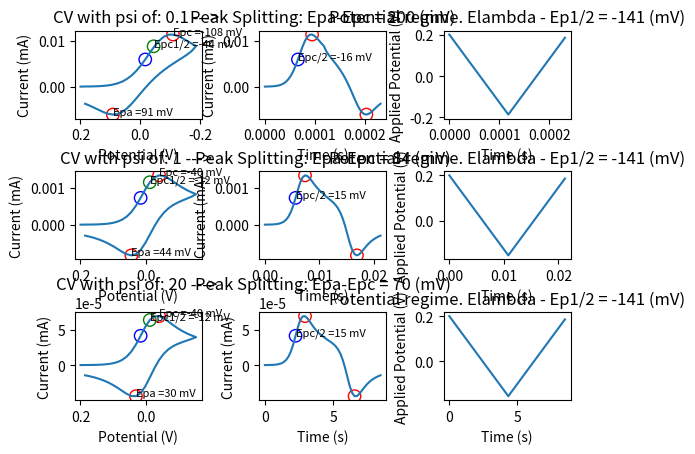

Generate this figure with matplotlib:
#!/usr/bin/env 
# Author: Tristan Chauvin-Bosse

import matplotlib.pyplot as plt
import math
import numpy
import time
import argparse

# This function is used for processing simulation data
def find_nearest(array, value):
    array = numpy.asarray(array)
    idx = (numpy.abs(array - value)).argmin()
    return array[idx]

# This is the main function answering question B.5. Bard p. 807
def CV(psi):
	""" 
	Appropriate time windows for different electrochemical techniques:
	Cyclic Voltammetry 
	
	Time parameter:	RT/F*v
	Usual range of parameter: v = 0.02-10**6 (V/s)
	Time window: 10**-7 - 1 (s)

	Bard p.480

	Potential sweet method:
	more information can be gained in a single experiment by sweeping the potential with time and recording the i-E curve directly. "traversing the three dimentinal i-t-E realm" bard p.226
	Usually potential is varied linearly with time with sweep rates v ranging from 10 mV/s to 1000 V/s with conventinal electrodes and up to 10**6 V/s with UMEs
	In this experiment it is customary to record the current as a function of potential, which is obviously the same as recording current vs. time. 

	wee want to solve numerically 6.2.11 

	The physical interpretation of k0 is straightforward. It simply is a measure of the kinetic facility of a redox couple. Bard p. 96
	
	"""
	######################## PHYSICAL CONSTANTS ########################
	F       = 9.64853*10**4			# C/mol		# Faraday's constant
	R       = 8.31447			# J/mol-K	# Ideal gas constant
	T      	= 298.15			# K		# Temperature. Default = 298.15
	f       = F/(R*T)			# V**-1		# Normalized Faraday's constant at room temperature

	######################## Independed Model Params ########################
	alpha 			= 0.5			# NONE					# Transfer Coefficient. The way in which kf and kb depend on potential. 	
	Dm 			= 0.45			# NONE					# Model diffusion Coefficient 
	l 			= 50			# Number of iterations
	sensitivity		= 1
	Ei 			= +0.2			# V 					# Initial overpotential
	Ef 			= -0.2			# V  					# Final Overpotential
	DA 			= 1*10**-5		# cm^2/s 				# Diffusion Coefficientof species A 
	k0			= 0.2			# cm/s					# Electrochemical rate constant
	CA			= 1E-06			# mol/cm3				# Bulk concentration of species A
	n 			= 1 			# NONE					# Number of electrons
	A			= 4			# cm^2 					# AREA of the electrode
	# For Ei set to +0.6, iterations should be increased to 500 and sensitivity to 10 inorder from program to produce resonable results
	# Initially following two variables we're used in simulation but errors we're arising
	# They we're removed and equations written in term of overpotential only.
	# Ei0			= 0.015			# E0'		# 
	# Einorm		= Ei0*f 		# NONE		# E0' normalized
	# v 			= 0.05			# V/s 		# sweep rate. Default = 1E-3


	
	######################## Run time parameters ########################
	plot 		= 1	# loop indexing used in plotting
	psiCheck 	= 0	# Will serve to exit a function once a simulation has been run at values of reversal potentials = Ep - 112.5/n mV.
	PrevrevPot 	= 0	# Serves to plot many figures in the same window
	iteration 	= 0	# Logs how many times a simulation was run for a particular psi

	while psiCheck != len(psi):

		# Usually scan rate is set for a specific experiment.
		# This vlaue will be adjusted to run the simulation at specific values of spi which are supplied to the function CV([psi,psi,psi]).
		v = (k0/psi[psiCheck])**2/(math.pi*DA*f)
		
		# Initializing some variable for wave generation
		eta1 = []
		eta2 = []
		eta  = []

		######################## INITIAL CONDTS ########################
		# Electro reactant A is uniformely distributed initially.
		# Potential step is is applied at t = 0 forcing surface conc. of A to zero by converting it faradaically to species B
		# Start by setting up arrays to represent fractional conc. of A and B in each box
		# arrays initiallized to reflect uniform conc. of A and abscence of B
		# Old and new arrays for each species.... 

		######################## MODEL DESCRIPTORS ########################
		psiCHECKCHECK = k0/(math.pi*DA*f*v)**0.5	# Just making sure that psi is really psi
		Lambda = psi[psiCheck]/(math.pi**(-1/2))	# rate of charge transfer to mass transfer
		tk = 2*(Ei-Ef)/v				# Length of the experiment (s)
		delt = tk/l					# Carachteristic time (s)
		delx = (DA*delt/Dm)**0.5			# Characteristic length (cm)


		######################## WAVE GENERATOR ###########################
		# Concatenates two ramps to create sawtooth like potential regime
		# This was inspired from https://petermattia.com/cyclic_voltammetry_simulation/code.html?fbclid=IwAR1c8VkM0oiEy3fHWLuFiwAQn00tfVOv5IXibbHZqeDyERKPJeln2q7Gz0A
		k = range(0,l+1)								# time index vector
		t = [i*delt for i in k]								# time vector
		eta1 = [Ei - v*i for i in t]							# negative scan
		eta2 = [Ei - 2*v*t[int(len(t)/2)] + v*i for i in t]				# positive scan
		eta.extend(eta1[:int(len(eta1)/2)])						# Combining both scans part 1
		eta.extend(eta2[int(len(eta1)/2):])						# Combining both scans part 2
		Enorm = [i*f for i in eta]							# normalized overpotential
		####################################################################

		########################### Setting up and boundary conditions ###########################
		# Our initial boundary condition of concentrations of A is uniformely everywhere in solution
		FA 	= [[CA] * l]*(l)# It was chosen to
		# No B in solution is our second boundary condition
		FB 	= [[0] * l]*(l)
		# I assume that I am starting my sweep at a potential where reduction of A is not occuring therefore there will be no flux
		JO  = [0] * (l)	# Flux at electrode surface
		Z 	= [0] * (l)	# Current
		##################################################################################

		####################### Using BV to compute rate constants #######################
		# Rate constants through time / potential regime
		kf = [k0*math.exp(-alpha*n*(Enorm)) for Enorm in Enorm] 	#B.4.11 p799 Bard
		kb = [k0*math.exp((1-alpha)*n*(Enorm)) for Enorm in Enorm]	#B.4.12 p799 Bard

		####################### This begins the numerical simulation part of the code #######################
		for k in range(0, l-1):
			jmax 		= int(math.ceil(4.2*(k**0.5)))	# Bard p. 793
			for j in range(1,jmax-1):
				# Ficks combined first and second law
				FA[k+1][j] = FA[k][j]+Dm*(FA[k][j-1]-2*FA[k][j]+FA[k][j+1])
				FB[k+1][j] = FB[k][j]+Dm*(FB[k][j-1]-2*FB[k][j]+FB[k][j+1]) 
			
			# This flux boundary condition comes from the excel spread sheet provided by:
			# Brown, J. H. (2015). Development and Use of a Cyclic Voltammetry Simulator to Introduce Undergraduate Students to Electrochemical Simulations.
			# Journal of Chemical Education, 92(9), 1490-1496. 
			JO[k+1] = -(kf[k+1]*FA[k+1][1]-kb[k+1]*FB[k+1][1])/(1+(kf[k+1]*delx/DA)+(kb[k+1]*delx/DA))
			# Update surface concentrations also taken from excel spread sheet mentionned above
			FA[k+1][0] = FA[k+1][1] + JO[k+1]*delx/DA
			FB[k+1][0] = FB[k+1][1] - JO[k+1]*delx/DA
			
			# # First Box  from eq. B.4.13 & B.4.14 p.800
			# In appendix B, bard uses these equations. I tried to run a simulation but could not make anything work using this
			# dkf = [tk**0.5*k0/DA**0.5*math.exp(-alpha*n*(k-Einorm)) for k in Enorm] 	#B.4.11 p799 Bard
			# dkb = [tk**0.5*k0/DA**0.5*math.exp((1-alpha)*n*(k-Einorm)) for k in Enorm]	#B.4.12 p799 Bard
			# Z[k+1] = dkf*FA[0][k] - dkb*FA[0][k]
			# FA[0][k+1] = FA[0][k]+Dm*(FA[1][k]-FA[0][k]) - Z[k]*(Dm/l)**(1/2)
			# FB[0][k+1] = FB[0][k]+Dm*(FB[1][k]-FB[0][k]) + Z[k]*(Dm/l)**(1/2)
		
		# Current is computed from flux at electrode
		current = [-n*F*JO*A*0.1 for JO in JO]	# *0.1 to convert from A/m^2 to mA/cm^2

		####################### Post processing of data #######################
		## Extracting peak currents:
		try:
			ipa = min(current)
			ipc = max(current)
		except Exception as e:
			print(f"Error{e}: Try increasing the number of iterations or reconsider your values for psi")
	
		# Calculate peak current as described by Randles-Sevick equation (mA)
		ipeakRS = (2.69*10**5)*n**(3/2)*A*DA**0.5*CA*v**0.5*1000 

		## Extracting Half wave potential
		derivative = numpy.diff(current)
		derivative = derivative.tolist()
		EpHALF = eta[derivative.index(max(derivative))]
		IpHALF = current[derivative.index(max(derivative))]
		tpHALF = t[derivative.index(max(derivative))]

		## Extracting peak potentials from currents
		Epa = eta[current.index(ipa)]	#Peak anodic potential (V)
		Epc = eta[current.index(ipc)]	#Peak cathodic potential (V)

		## Extracting times corresponding to peak currents
		tpa = t[current.index(ipa)]	# (s)
		tpc	= t[current.index(ipc)] # (s)
		
		## Measuring the difference in between peak potentials and converting to mV for comparison to table 6.5.2 p. 243
		Edif = (Epa - Epc)*1000 # Potential difference in (mV)

		## Measuring reversal potential i.e. Elambda
		revPot = Ef*1000	# reversal potential in (mV)
		## Computing EpONEHALF from EpHALF according to equation 6.2.21 p. 231 Bard
		EpONEHALF = EpHALF*1000 - 28/n
		## The following code uses function stated at the begining to extract current corresponding to EpONEHALF
		neareta = find_nearest(eta[:int(len(eta)/2)], EpONEHALF/1000)
		IpONEHALF = current[eta.index(neareta)]
	
		## The difference is computed to be able to rerun simulations at varying potentials to be able to have
		## a simulation which is Elambda = Ep - 112.5/n
		difference = (revPot - Epc*1000) 

		## In the original text bard referencs for table 6.5.2 p.243, Nicholson specifies that all experiments are run at Reversal potential - E1/2.
		## This is the difference we will use to adjust the simulation potentials
		difference2 = revPot - EpONEHALF
		# print("difference2",abs((difference2 + 141/n)))

		## Displays something to the console letting the user know a simulation has been sucsfully completed
		print("##### Iteration:",iteration,". For psi:", psiCHECKCHECK," ///@", "Ei = ",int(Ei*1000)," mV.", " Ef = ", int(Ef*1000)," mV. #####")
		
		# Keeping a variable that has the initial reversal overpotential so every CV generated for psis start consistently
		if iteration == 0:
			Efinitial = Ef
		iteration = iteration+1
		### This compared the difference and adjusts reversal potential to get values close to the 
		### ones which we're used in the derivation for the date of table 6.5.2
		if abs((difference2 + 141/n)) > sensitivity:
			if difference2 < 141/n:
				Ef = Ef+0.001
				# Ei = Ei-0.01
			if difference > 141/n: 
				Ef = Ef-0.001
				# Ei = Ei+0.01

		## Once a simulation comes within resonable range we print out the 
		## simulation variables and output a graph
		else:
			
			print("############################ CASTING PSI:",psiCHECKCHECK," ############################")
			
			# Check for reversibility according to p. 239 Bard
			if (Lambda >= 15) & (k0>=0.3*v**0.5):
				print("Reversible (nernstian)")
			else:
				if (Lambda <= 15) & (Lambda >= 10**(-2*(1+alpha))):
					print("Lambda test check")
					if (k0 <= (0.3*v**0.5)) & (k0 >= 2*10**-5*v**0.5):
						print("Quasireversible")
					else:
						print("NOT Quasireversible")
				else:
					if (Lambda <= 10**(-2*(1+alpha))) & (k0 <= 2*10**-5*v**0.5):
						print("Totally irreversible")
					else:
						print("Out of zone boundaries for LSV")

			## The following just print stuff out during simulation for debugging and analysis ##
			print("----- MODEL AND EXPERIMENTAL PARAMS ----")
			print("Scan rate (V/s):",v)
			print("Lambda is:",Lambda)
			print("tk is (s):",tk)
			print("k0 is (cm/s):",k0)
			print("delx (cm):",delx)
			print("delt (s):",delt)
			print("Dm from other coeffs",DA*delt/delx**2)
			print("----- POTENTIAL AND CURRENT PARAMS ----")
			print("Potential at reversal (mV): ",revPot)
			print("ipa (mA): ",ipa,"ipc (mA): ",ipc)
			print("ipeakRS (mA): ",ipeakRS)
			print("Epa (mV): ",int(Epa*1000),"Epc (mV): ",int(Epc*1000))
			print("Edif (mV)",Edif)
			print("revPot (mV)",revPot)
			print("Ei (mV):",int(Ei*1000),"Ef (mV)",int(Ef*1000))

			###################################################
			################ Plotting results #################
			###################################################
			## Plotting array which are not the same length lead to errors: the pop function 
			##deletes the last item making sure both objects we want to plot have the same length
			while len(eta) > len(current):
				eta.pop()
			while len(eta) < len(current):
				current.pop()
			
			# The following produces the classical graph for CV
			plt.subplot(3, 3, plot)
			plt.plot(eta,current)
			plt.gca().invert_xaxis()
			plotTitle = ("CV with psi of: "+str(psi[psiCheck])+" ---> ")
			plt.title(plotTitle)
			plt.xlabel('Potential (V)')
			plt.ylabel('Current (mA)')
			# This is to specify to plot in another subplot and not in same plot

			# This plots the peak anodic current
			plt.scatter(Epa,ipa,s=80, facecolors='none', edgecolors='r')
			text = "Epa ="+str(int(Epa*1000))+" mV"
			plt.text(Epa, ipa, text, fontsize=8)
			
			# This plots the peak cathodic current
			plt.scatter(Epc,ipc,s=80, facecolors='none', edgecolors='r')
			text = "Epc ="+str(int(Epc*1000))+" mV"
			plt.text(Epc, ipc, text, fontsize=8)

			# This plots the peak half wave current
			plt.scatter(EpHALF,IpHALF,s=80, facecolors='none', edgecolors='b')
			
			plt.scatter(EpONEHALF/1000,IpONEHALF,s=80, facecolors='none', edgecolors='g')
			text = "Epc1/2 ="+ str(int(EpONEHALF))+" mV"
			plt.text(EpONEHALF/1000, IpONEHALF, text, fontsize=8)
			plot = plot + 1

			## Plotting array which are not the same length lead to errors: the pop function 
			##deletes the last item making sure both objects we want to plot have the same length
			while len(t) > len(current):
				t.pop()
			while len(t) < len(current):
				current.pop()
				
			# The first plot is of the same type as 6.5.1 in Bard p. 241
			plt.subplot(3, 3, plot)
			plt.plot(t,current)
			# This plots the peak anodic current
			plt.scatter(tpa,ipa,s=80, facecolors='none', edgecolors='r')
			# This plots the peak cathodic current
			plt.scatter(tpc,ipc,s=80, facecolors='none', edgecolors='r')
			# This plots the peak half wave current
			plt.scatter(tpHALF,IpHALF,s=80, facecolors='none', edgecolors='b')
			# Plot some descriptors on graph
			text = "Epc/2 ="+ str(int(EpHALF*1000))+" mV"
			plt.text(tpHALF, IpHALF, text, fontsize=8)
			
			# Subplot Formatting
			plotTitle = ("Peak Splitting: Epa-Epc = "+str(int(Edif))+" (mV)")
			plt.title(plotTitle)
			plt.xlabel('Time (s)')
			plt.ylabel('Current (mA)')

			## Plotting array which are not the same length lead to errors: the pop function 
			##deletes the last item making sure both objects we want to plot have the same length
			while len(eta) > len(t):
				eta.pop()
			while len(eta) < len(t):
				t.pop()

			# This is to specify to plot in another subplot and not in same plot
			plot = plot + 1

			# This plots potential which the potentiostat imposed to the system
			plt.subplot(3, 3, plot)
			plt.plot(t, eta)

			plotTitle = ("Potential regime. Elambda - Ep1/2 = "+str(int(difference2))+" (mV)")
			plt.title(plotTitle)
			plt.xlabel('Time (s)')
			plt.ylabel('Applied Potential (V)')

			# This is to specify to plot in another subplot and not in same plot
			plot = plot + 1

			# Because we have run a simulation within aggreable conditions we pass 
			#onto running a simulation for the next value of psi specified in function
			###################################################
			########### End of Plotting results ###############
			###################################################
			Ef = Efinitial 				# Reinstating reversal overpotential for the next CV for next psi
			psiCheck = psiCheck + 1		# This changes the value for psi for the next set of simulations
			iteration = 0				# This is just to keep track of things
			print("#####################################################################################")
	
	plt.subplots_adjust(wspace=0.45, hspace=0.6)
	plt.show()

if __name__ == "__main__":
	parser = argparse.ArgumentParser()
	parser.add_argument('--psi', type=float, nargs=3, help='Three values for psi, the dimensionless intrinsic rate parameter', default=[0.1,1,20])
	args = parser.parse_args()

	# Perform simulations and plots them using matplotlib
	CV(args.psi)
